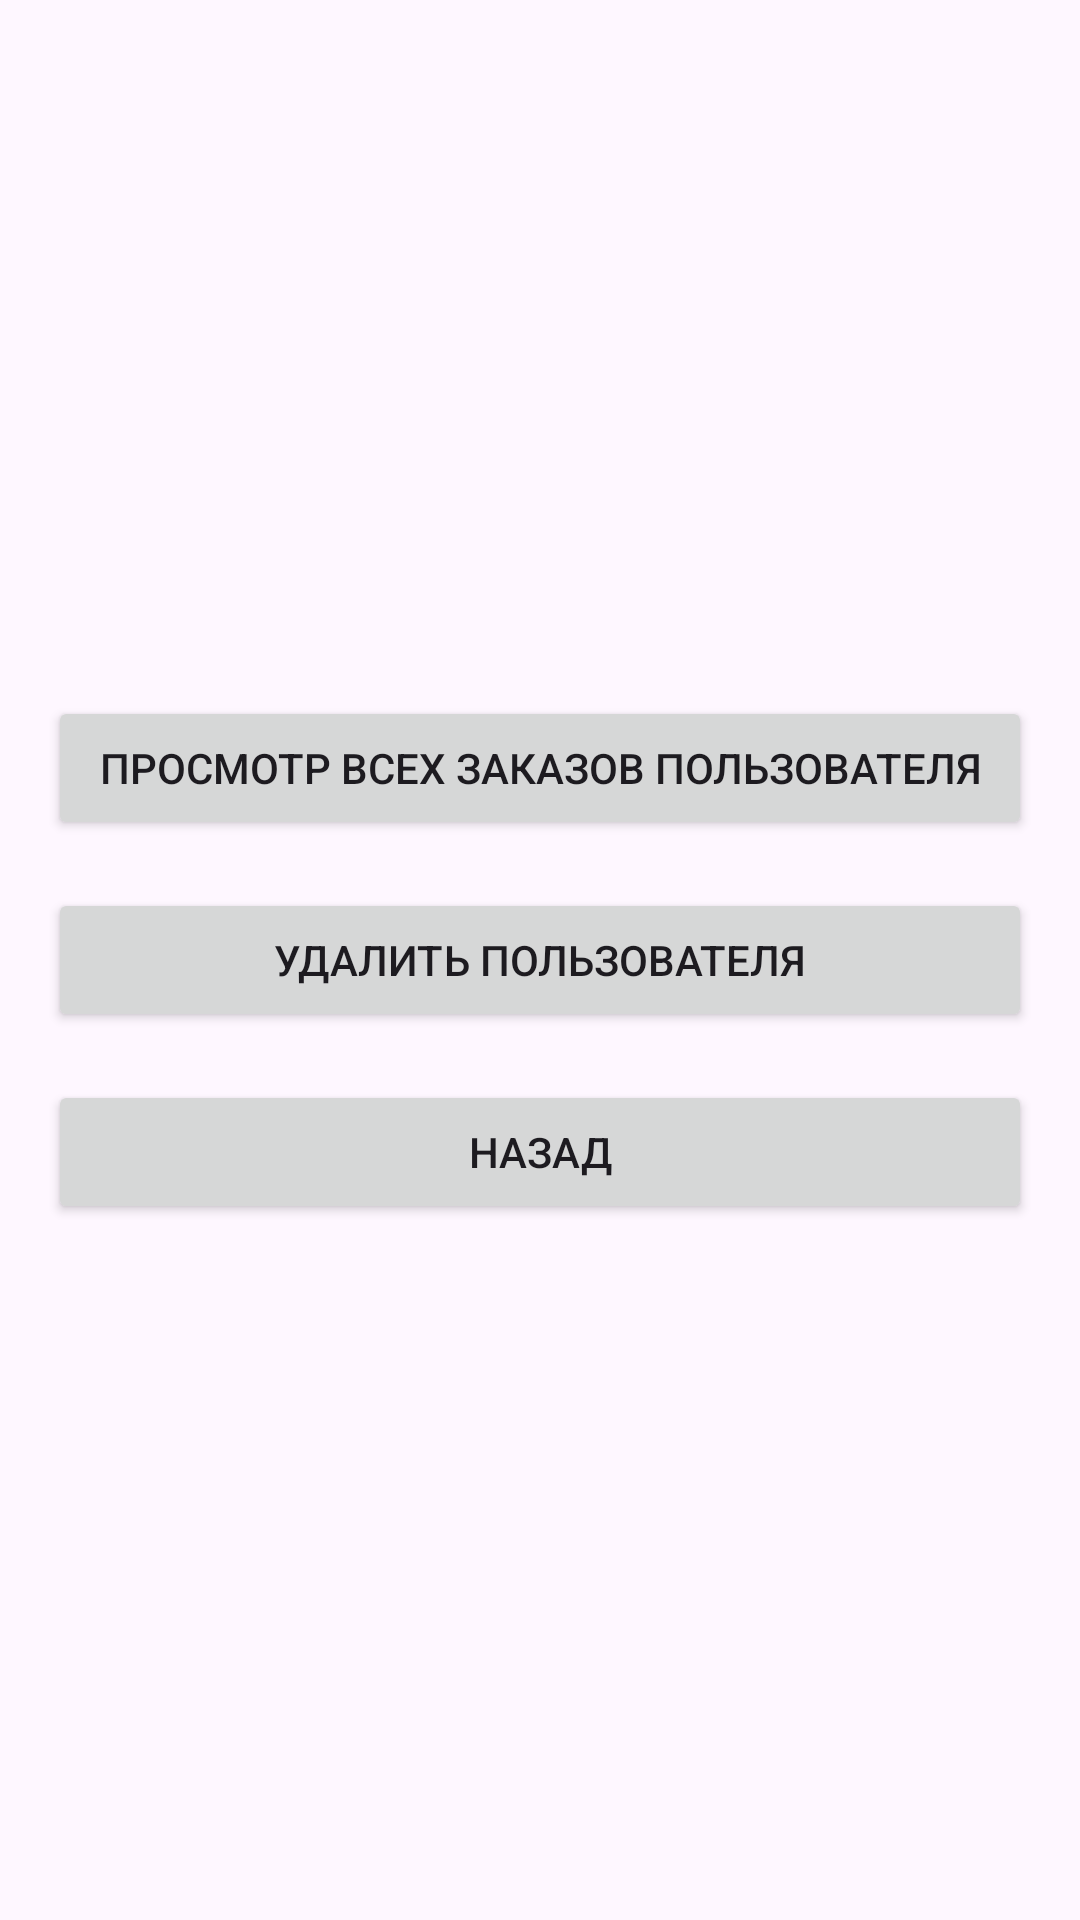

Layout XML and referenced resources for this Android screen:
<!-- AndroidManifest.xml: application theme Theme.Order_manager -->
<!-- res/layout/activity_employee_main.xml -->
<?xml version="1.0" encoding="utf-8"?>
<LinearLayout xmlns:android="http://schemas.android.com/apk/res/android"
    android:orientation="vertical"
    android:padding="16dp"
    android:gravity="center"
    android:layout_width="match_parent"
    android:layout_height="match_parent">

    <Button
        android:id="@+id/btnViewOrders"
        android:layout_width="match_parent"
        android:layout_height="wrap_content"
        android:text="Просмотр всех заказов пользователя"
        android:layout_marginBottom="16dp"/>

    <Button
        android:id="@+id/btnDeleteUser"
        android:layout_width="match_parent"
        android:layout_height="wrap_content"
        android:text="Удалить пользователя"
        android:layout_marginBottom="16dp"/>

    <Button
        android:id="@+id/btnBack"
        android:layout_width="match_parent"
        android:layout_height="wrap_content"
        android:text="Назад"/>
</LinearLayout>
<!-- resources referenced by this layout -->
<resources>
  <style name="Theme.Order_manager" parent="Base.Theme.Order_manager" />
  <style name="Base.Theme.Order_manager" parent="Theme.Material3.DayNight.NoActionBar">
          
          
      </style>
</resources>
